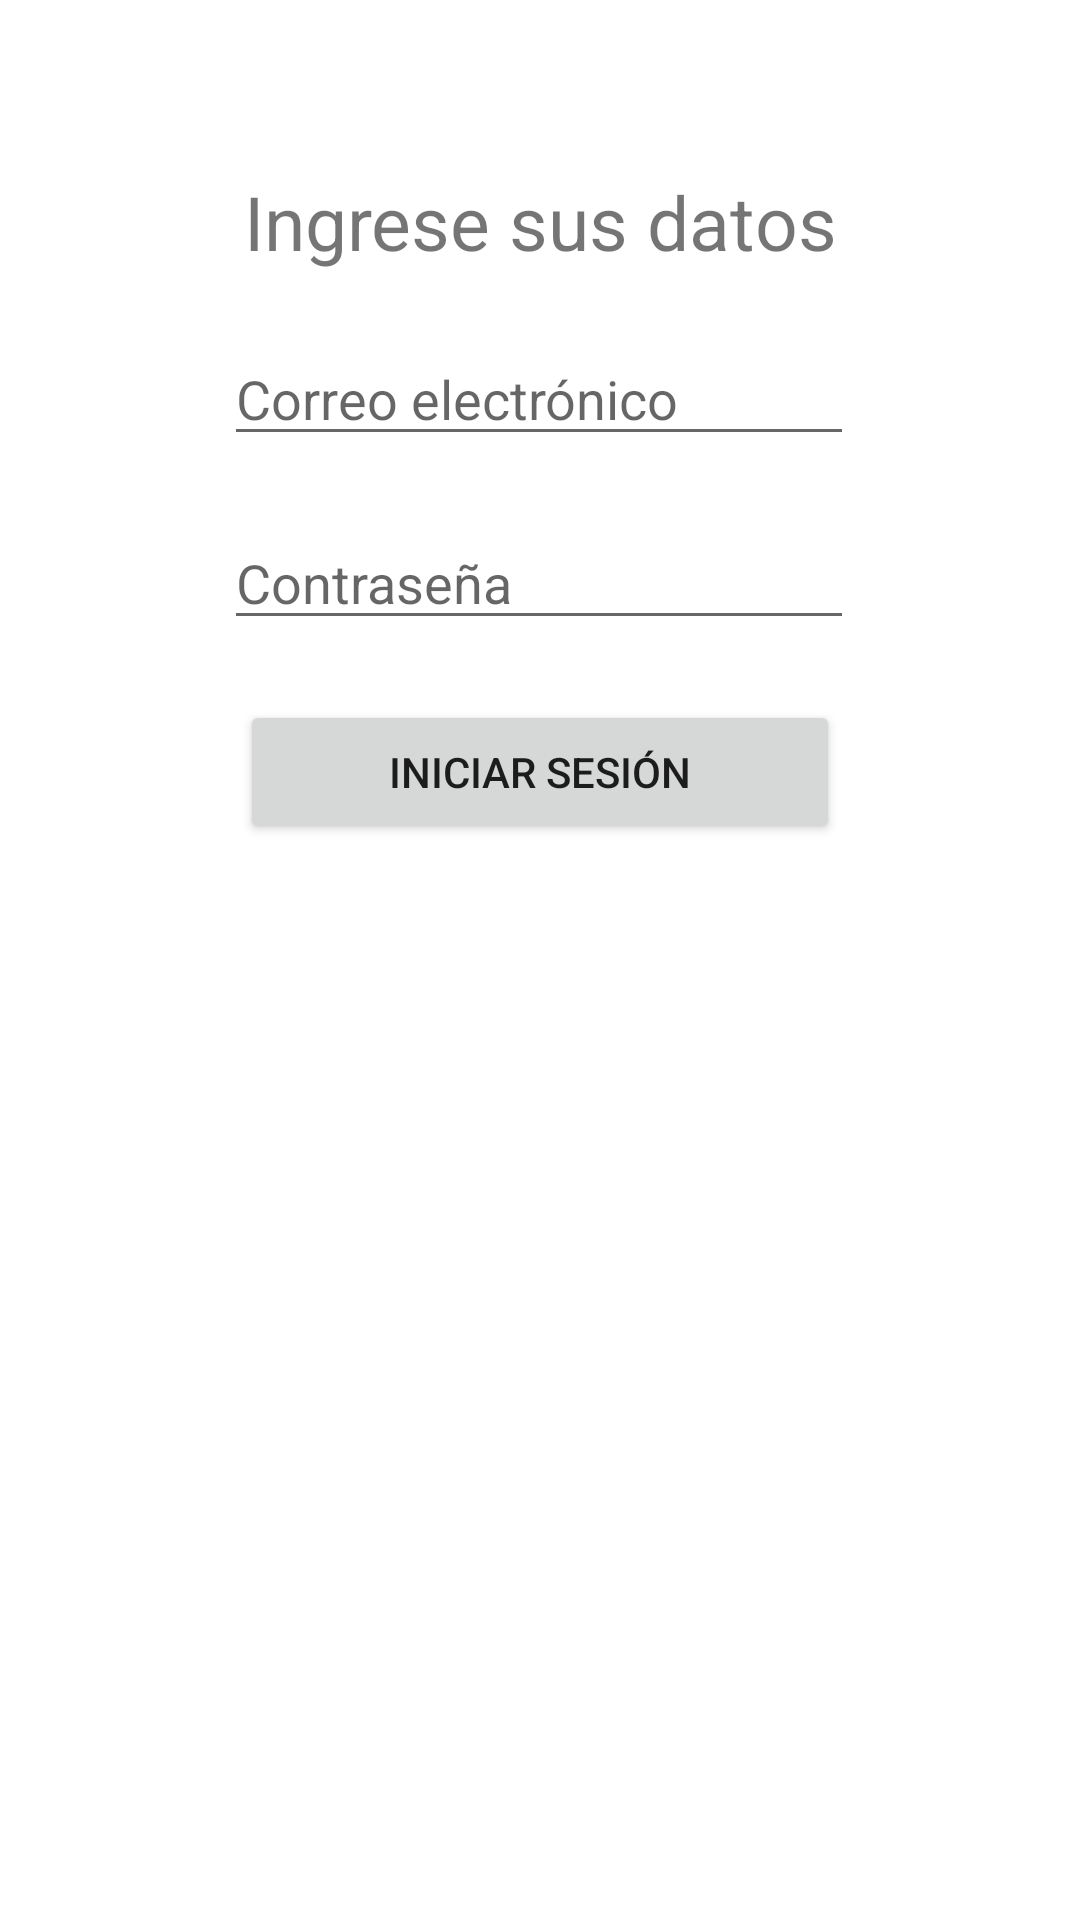

Here is an Android app screen rendered from its layout file. Give the layout XML and the strings, colors and styles it references.
<!-- AndroidManifest.xml: application theme Theme.Guia1LabPrograMoviles -->
<!-- res/layout/activity_login.xml -->
<?xml version="1.0" encoding="utf-8"?>
<androidx.constraintlayout.widget.ConstraintLayout xmlns:android="http://schemas.android.com/apk/res/android"
    xmlns:app="http://schemas.android.com/apk/res-auto"
    xmlns:tools="http://schemas.android.com/tools"
    android:layout_width="match_parent"
    android:layout_height="match_parent"
    tools:context=".LoginActivity">

    <TextView
        android:id="@+id/textView6"
        android:layout_width="wrap_content"
        android:layout_height="wrap_content"
        android:layout_marginTop="25dp"
        android:text="Ingrese sus datos"
        android:textSize="25dp"
        app:layout_constraintBottom_toBottomOf="parent"
        app:layout_constraintEnd_toEndOf="parent"
        app:layout_constraintStart_toStartOf="parent"
        app:layout_constraintTop_toTopOf="parent"
        app:layout_constraintVertical_bias="0.055" />

    <Button
        android:id="@+id/button"
        android:layout_width="wrap_content"
        android:layout_height="wrap_content"
        android:layout_marginTop="20dp"
        android:width="200dp"
        android:text="INICIAR SESIÓN"
        app:layout_constraintEnd_toEndOf="parent"
        app:layout_constraintStart_toStartOf="parent"
        app:layout_constraintTop_toBottomOf="@+id/editTextTextPassword2" />

    <EditText
        android:id="@+id/editTextTextPersonName"
        android:layout_width="wrap_content"
        android:layout_height="wrap_content"
        android:layout_marginTop="20dp"
        android:ems="10"
        android:inputType="textPersonName"
        android:hint="Correo electrónico"
        app:layout_constraintEnd_toEndOf="parent"
        app:layout_constraintHorizontal_bias="0.497"
        app:layout_constraintStart_toStartOf="parent"
        app:layout_constraintTop_toBottomOf="@+id/textView6" />

    <EditText
        android:id="@+id/editTextTextPassword2"
        android:layout_width="wrap_content"
        android:layout_height="wrap_content"
        android:layout_marginTop="20dp"
        android:ems="10"
        android:inputType="textPassword"
        android:hint="Contraseña"
        app:layout_constraintEnd_toEndOf="parent"
        app:layout_constraintHorizontal_bias="0.497"
        app:layout_constraintStart_toStartOf="parent"
        app:layout_constraintTop_toBottomOf="@+id/editTextTextPersonName" />


</androidx.constraintlayout.widget.ConstraintLayout>
<!-- resources referenced by this layout -->
<resources>
  <style name="Theme.Guia1LabPrograMoviles" parent="Theme.MaterialComponents.DayNight.DarkActionBar">
          
          <item name="colorPrimary">@color/softblue</item>
          <item name="colorPrimaryVariant">@color/hardblue</item>
          <item name="colorOnPrimary">@color/white</item>
          
          <item name="colorSecondary">@color/lightteal</item>
          <item name="colorSecondaryVariant">@color/hardteal</item>
          <item name="colorOnSecondary">@color/black</item>
          
          <item name="android:statusBarColor" tools:targetApi="l">?attr/colorPrimaryVariant</item>
          
      </style>
  <color name="softblue">#3F51B5</color>
  <color name="hardblue">#2F3DA6</color>
  <color name="white">#FFFFFFFF</color>
  <color name="lightteal">#FF03DAC5</color>
  <color name="hardteal">#FF018786</color>
  <color name="black">#FF000000</color>
</resources>
